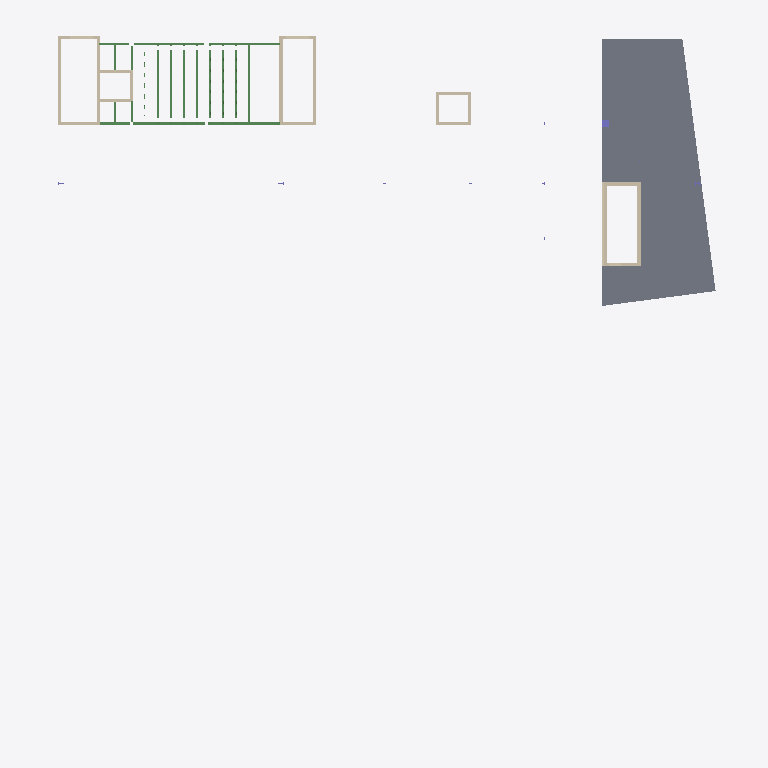
Plan cut of the same IFC building model at storey 'L1_43_High' (level 0.00 m, cut at 1.40 m), seen from above with north up, elements coloured by IFC class (only those large enough to see are counted): 23 walls (beige), 18 beams (green), 1 slab (grey), 1 column (violet). Cut surfaces are drawn darker.
Extent 56.7 m × 60.4 m × 35.0 m (x, y, z). Storeys (12): Elevator Pit at -6.99 m; Parking at -5.16 m; L1_35_Low at -1.80 m; L1_37_Med at -1.05 m; L1_43_High at 0.00 m; M1 at 1.68 m; L2 at 2.46 m; L3 at 5.74 m; L4 at 9.80 m; L5 at 13.87 m; R2 at 17.93 m; Parapet 2 at 21.59 m. Elements (1370): 942 IfcBeam, 149 IfcReinforcingBar, 108 IfcSlab, 54 IfcColumn, 50 IfcBuildingElementProxy, 45 IfcWallStandardCase, 13 IfcWall, 9 IfcFooting.

HEADER;
FILE_DESCRIPTION(('ViewDefinition [CoordinationView_V2.0]','RevitIdentifiers [VersionGUID: bea1a07d-0fab-412e-a63f-15b9f0d7e7fb, NumberOfSaves: 30]','CoordinateReference [CoordinateBase: Project Base Point, ProjectSite: Default Site]'),'2;1');
FILE_NAME('7765328-33-S','2024-08-06T23:41:40-08:00',(''),(''),'ODA SDAI 24.6','Autodesk Revit 24.2.0.63 (ENU) - IFC 24.2.0.63','');
FILE_SCHEMA(('IFC2X3'));
ENDSEC;
DATA;
#114=IFCPROJECT('1rawmEvm1ETBQKfhcctk4q',#18,'7765328-33-S',$,$,'Snowdon Towers','Construction Documents',(#109),#105);
#169=IFCSITE('1rawmEvm1ETBQKfhcctk4s',#18,'Default',$,$,#168,$,$,.ELEMENT.,(40,1,20,538978),(-79,-53,-11,-994970),780.5,$,$);
#119=IFCBUILDING('1rawmEvm1ETBQKfhcctk4r',#18,'Snowdon Towers',$,$,#117,$,'Snowdon Towers',.ELEMENT.,$,$,#118);
#123=IFCBUILDINGSTOREY('2RjzvSKvLEZOEkn56Wpars',#18,'Elevator Pit',$,'Level:Str_Arch_Values',#122,$,'Elevator Pit',.ELEMENT.,-22.9166666666667);
#127=IFCBUILDINGSTOREY('3lTFWBDlP6RvCVBmYzEuXt',#18,'Parking',$,'Level:Str_Arch_Values',#126,$,'Parking',.ELEMENT.,-16.9166666666667);
#131=IFCBUILDINGSTOREY('3eRW_mgkzCZQysdnuCHXVn',#18,'L1_35_Low',$,'Level:Str_Arch_Values',#130,$,'L1_35_Low',.ELEMENT.,-5.91666666666745);
#135=IFCBUILDINGSTOREY('3eRW_mgkzCZQysdnuCHXSs',#18,'L1_37_Med',$,'Level:Str_Arch_Values',#134,$,'L1_37_Med',.ELEMENT.,-3.45833333333334);
#138=IFCBUILDINGSTOREY('12f1l24kT8d9RBml7$P4Yu',#18,'L1_43_High',$,'Level:Str_Arch_Values',#137,$,'L1_43_High',.ELEMENT.,-5.611023E-15);
#142=IFCBUILDINGSTOREY('3eRW_mgkzCZQysdnuCHWJu',#18,'M1',$,'Level:Str_Arch_Values',#141,$,'M1',.ELEMENT.,5.50000000000031);
#146=IFCBUILDINGSTOREY('0pudd0TGPB4OiLkwVCfEhC',#18,'L2',$,'Level:Str_Arch_Values',#145,$,'L2',.ELEMENT.,8.0833333333306);
#150=IFCBUILDINGSTOREY('2UT8irBb51SBbagS3ppR9X',#18,'L3',$,'Level:Str_Arch_Values',#149,$,'L3',.ELEMENT.,18.8333333333306);
#154=IFCBUILDINGSTOREY('2UT8irBb51SBbagS3ppR7Q',#18,'L4',$,'Level:Str_Arch_Values',#153,$,'L4',.ELEMENT.,32.1666666666639);
#158=IFCBUILDINGSTOREY('2UT8irBb51SBbagS3ppR7J',#18,'L5',$,'Level:Str_Arch_Values',#157,$,'L5',.ELEMENT.,45.4999999999973);
#162=IFCBUILDINGSTOREY('2UT8irBb51SBbagS3ppR7A',#18,'R2',$,'Level:Str_Arch_Values',#161,$,'R2',.ELEMENT.,58.8333333333306);
#166=IFCBUILDINGSTOREY('1Z_D8qyun52938MRTkC1jw',#18,'Parapet 2',$,'Level:Str_Arch_Values',#165,$,'Parapet 2',.ELEMENT.,70.8333333333349);
#25810=IFCSLAB('3Vfu40yoz5ff_qtToJwPlX',#18,'Floor:Concrete 10:670421',$,'Floor:Concrete 10',#25788,#25809,'670421',.FLOOR.);
#2036=IFCWALLSTANDARDCASE('1Z_D8qyun52938MRTkC02x',#18,'Basic Wall:Concrete 12":586803',$,'Basic Wall:Concrete 12"',#2021,#2035,'586803');
#3223=IFCWALLSTANDARDCASE('0iiRHYyO134A5NMA7XH2T7',#18,'Basic Wall:Concrete 12":596479',$,'Basic Wall:Concrete 12"',#3211,#3222,'596479');
#1691=IFCWALLSTANDARDCASE('1Z_D8qyun52938MRTkC0SG',#18,'Basic Wall:Concrete 12":586648',$,'Basic Wall:Concrete 12"',#1679,#1690,'586648');
#1789=IFCWALLSTANDARDCASE('1Z_D8qyun52938MRTkC02v',#18,'Basic Wall:Concrete 12":586801',$,'Basic Wall:Concrete 12"',#1774,#1788,'586801');
#3246=IFCWALLSTANDARDCASE('0iiRHYyO134A5NMA7XH2Iu',#18,'Basic Wall:Concrete 12":596480',$,'Basic Wall:Concrete 12"',#3234,#3245,'596480');
#10183=IFCBEAM('3ZT5EhLQn6JfRlijT8hots',#18,'W Shapes:W18x55:611338',$,'W Shapes:W18x55',#10170,#10182,'611338');
#10155=IFCBEAM('3ZT5EhLQn6JfRlijT8hotr',#18,'W Shapes:W18x55:611337',$,'W Shapes:W18x55',#10142,#10154,'611337');
#2378=IFCWALL('1Z_D8qyun52938MRTkC06I',#18,'Basic Wall:Concrete 18":587034',$,'Basic Wall:Concrete 18"',#2291,#2377,'587034');
#74829=IFCBEAM('1qPpFuYOvDTBOodvyXSyyJ',#18,'W Shapes:W18x55:765115',$,'W Shapes:W18x55',#74816,#74828,'765115');
#24923=IFCBEAM('2ziRO9h6vBfhCjIcMi1DRy',#18,'LH-Series Bar Joist:18LH04:664151',$,'LH-Series Bar Joist:18LH04',#24922,#24919,'664151');
#24947=IFCBEAM('2ziRO9h6vBfhCjIcMi1DRp',#18,'LH-Series Bar Joist:18LH04:664152',$,'LH-Series Bar Joist:18LH04',#24946,#24943,'664152');
#24971=IFCBEAM('2ziRO9h6vBfhCjIcMi1DRo',#18,'LH-Series Bar Joist:18LH04:664153',$,'LH-Series Bar Joist:18LH04',#24970,#24967,'664153');
#25019=IFCBEAM('2ziRO9h6vBfhCjIcMi1DRm',#18,'LH-Series Bar Joist:18LH04:664155',$,'LH-Series Bar Joist:18LH04',#25018,#25015,'664155');
#24995=IFCBEAM('2ziRO9h6vBfhCjIcMi1DRn',#18,'LH-Series Bar Joist:18LH04:664154',$,'LH-Series Bar Joist:18LH04',#24994,#24991,'664154');
#25043=IFCBEAM('2ziRO9h6vBfhCjIcMi1DRt',#18,'LH-Series Bar Joist:18LH04:664156',$,'LH-Series Bar Joist:18LH04',#25042,#25039,'664156');
#25067=IFCBEAM('2ziRO9h6vBfhCjIcMi1DRs',#18,'LH-Series Bar Joist:18LH04:664157',$,'LH-Series Bar Joist:18LH04',#25066,#25063,'664157');
#3110=IFCWALLSTANDARDCASE('0iiRHYyO134A5NMA7XH2S_',#18,'Basic Wall:Concrete 12":596358',$,'Basic Wall:Concrete 12"',#3098,#3109,'596358');
#21559=IFCBEAM('2WFRX9DQn5xBZqD2CckULQ',#18,'W Shapes:W18x55:631696',$,'W Shapes:W18x55',#21546,#21558,'631696');
#10407=IFCBEAM('3ZT5EhLQn6JfRlijT8hos3',#18,'W Shapes:W18x55:611455',$,'W Shapes:W18x55',#10394,#10406,'611455');
#1649=IFCWALLSTANDARDCASE('1Z_D8qyun52938MRTkC0V2',#18,'Basic Wall:Concrete 12":586570',$,'Basic Wall:Concrete 12"',#1637,#1648,'586570');
#1992=IFCWALLSTANDARDCASE('1Z_D8qyun52938MRTkC02w',#18,'Basic Wall:Concrete 12":586802',$,'Basic Wall:Concrete 12"',#1980,#1991,'586802');
#430=IFCWALLSTANDARDCASE('1Z_D8qyun52938MRTkC1du',#18,'Basic Wall:Concrete 10":585072',$,'Basic Wall:Concrete 10"',#414,#429,'585072');
#1369=IFCWALLSTANDARDCASE('1Z_D8qyun52938MRTkC0Qx',#18,'Basic Wall:Concrete 12":586291',$,'Basic Wall:Concrete 12"',#1357,#1368,'586291');
#983=IFCWALLSTANDARDCASE('1Z_D8qyun52938MRTkC0NB',#18,'Basic Wall:Concrete 10":586051',$,'Basic Wall:Concrete 10"',#971,#982,'586051');
#124547=IFCWALLSTANDARDCASE('1KpZCW3Gn25x9tpICCoCL_',#18,'Basic Wall:Concrete 10":795061',$,'Basic Wall:Concrete 10"',#124530,#124546,'795061');
#1536=IFCWALLSTANDARDCASE('1Z_D8qyun52938MRTkC0PH',#18,'Basic Wall:Concrete 12":586457',$,'Basic Wall:Concrete 12"',#1524,#1535,'586457');
#2411=IFCWALLSTANDARDCASE('1Z_D8qyun52938MRTkC0Az',#18,'Basic Wall:Concrete 12":587317',$,'Basic Wall:Concrete 12"',#2396,#2410,'587317');
#1029=IFCWALLSTANDARDCASE('1Z_D8qyun52938MRTkC0ND',#18,'Basic Wall:Concrete 10":586053',$,'Basic Wall:Concrete 10"',#1017,#1028,'586053');
#1006=IFCWALLSTANDARDCASE('1Z_D8qyun52938MRTkC0NC',#18,'Basic Wall:Concrete 10":586052',$,'Basic Wall:Concrete 10"',#994,#1005,'586052');
#10127=IFCBEAM('3ZT5EhLQn6JfRlijT8hotq',#18,'W Shapes:W18x55:611336',$,'W Shapes:W18x55',#10114,#10126,'611336');
#654=IFCWALLSTANDARDCASE('1Z_D8qyun52938MRTkC1bU',#18,'Basic Wall:Concrete 10":585174',$,'Basic Wall:Concrete 10"',#639,#653,'585174');
#1160=IFCWALLSTANDARDCASE('1Z_D8qyun52938MRTkC0NE',#18,'Basic Wall:Concrete 10":586054',$,'Basic Wall:Concrete 10"',#1148,#1159,'586054');
#953=IFCWALL('1Z_D8qyun52938MRTkC1hI',#18,'Basic Wall:Concrete 12":585306',$,'Basic Wall:Concrete 12"',#906,#952,'585306');
#3051=IFCWALLSTANDARDCASE('0iiRHYyO134A5NMA7XH2Sz',#18,'Basic Wall:Concrete 12":596357',$,'Basic Wall:Concrete 12"',#3039,#3050,'596357');
#1183=IFCWALLSTANDARDCASE('1Z_D8qyun52938MRTkC0L7',#18,'Basic Wall:Concrete 12":586191',$,'Basic Wall:Concrete 12"',#1171,#1182,'586191');
#10379=IFCBEAM('3ZT5EhLQn6JfRlijT8hos2',#18,'W Shapes:W18x55:611454',$,'W Shapes:W18x55',#10366,#10378,'611454');
#25347=IFCBEAM('2ziRO9h6vBfhCjIcMi1D7h',#18,'W Shapes:W18x55:664896',$,'W Shapes:W18x55',#25334,#25346,'664896');
#3806=IFCCOLUMN('3ZT5EhLQn6JfRlijT8hpc7',#18,'Concrete-Rectangular-Column:CC24x24:606331',$,'Concrete-Rectangular-Column:CC24x24',#3805,#3802,'606331');
#25375=IFCBEAM('2ziRO9h6vBfhCjIcMi1DBK',#18,'W Shapes:W18x55:665215',$,'W Shapes:W18x55',#25362,#25374,'665215');
#23201=IFCBEAM('2ziRO9h6vBfhCjIcMi1DLu',#18,'W Shapes:W18x55:664019',$,'W Shapes:W18x55',#23188,#23200,'664019');
#25319=IFCBEAM('2ziRO9h6vBfhCjIcMi1D6K',#18,'W Shapes:W18x55:664895',$,'W Shapes:W18x55',#25306,#25318,'664895');
#131248=IFCWALLSTANDARDCASE('2auDUxuIb8D9gZ1Abf$ul8',#18,'Basic Wall:Concrete 12":801835',$,'Basic Wall:Concrete 12"',#131236,#131247,'801835');
ENDSEC;
